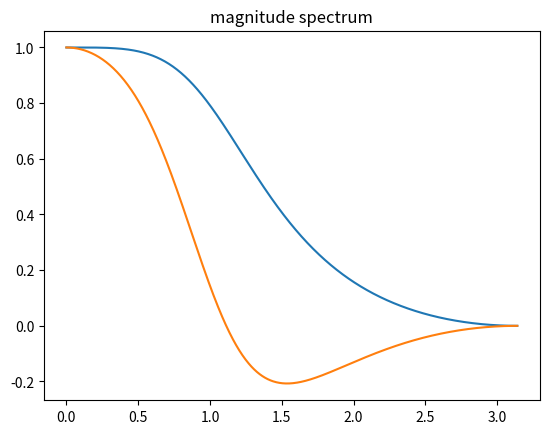

Recreate this plot in Python.
import numpy as np
import matplotlib.pyplot as plt
import cmath as cm
j=cm.sqrt(-1)
z=[]
t=0.1
wp=0.35*np.pi
ws=0.7*np.pi
w1p=(2/t)*np.tan(wp*0.5)
w1s=(2/t)*np.tan(ws*0.5)
n1=np.log(w1s/w1p)
n2=(10**(0.1*20))-1
n3=(10**(0.1*4.436))-1
n=np.ceil((0.5*np.log(n2/n3))/n1)
wc1=((0.1**(-2))-1)**(0.5/n)
print(wc1)
wc=w1s/wc1
print(n)
print(wc)
b=2*(np.sin((1)*np.pi/(2*n)))	
print(b)
w=np.linspace(0,3.14,1000)
z1=np.exp(j*w)
z=np.append(z,z1)
s1=(1-(1/z))/(1+1/z)
s=(2/t)*s1
h1=s**2+b*wc*s+wc**2
h=wc**2/h1
plt.title("phase spectum")
plt.plot(w,np.abs(h))
plt.title("magnitude spectrum")
plt.plot(w,h)
plt.show()

 
